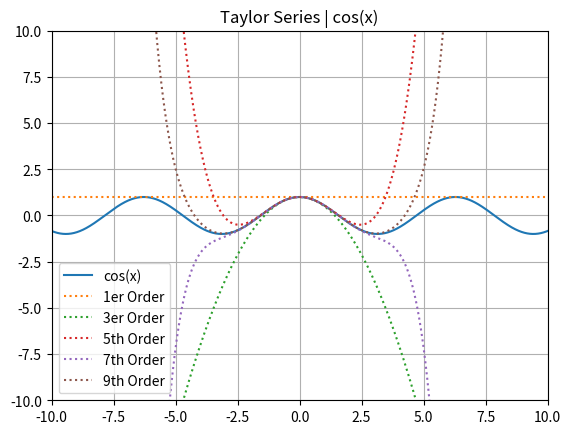

The matplotlib source for this figure:
import numpy as np
from numpy.polynomial import Polynomial
import matplotlib.pyplot as plt
import math

x = np.linspace(-10,10,2000)

#Primer Order
p1 = Polynomial([1,0])
order1 = p1(x)

#Tercer Order
p3= Polynomial([1,0,-1/math.factorial(2)])
order3 = p3(x)

#Fith Order
p5= Polynomial([1,0,-1/math.factorial(2),0,1/math.factorial(4)])
order5 = p5(x)

#Seventh Order
p7= Polynomial([1,0,-1/math.factorial(2),0,1/math.factorial(4),0, -1/math.factorial(6)])
order7 = p7(x)

#Ninthe Order
p9= Polynomial([1,0,-1/math.factorial(2),0,1/math.factorial(4),0, -1/math.factorial(6),0,1/math.factorial(8)])
order9 = p9(x)

plt.plot(x,np.cos(x),label="cos(x)")
plt.plot(x, order1,label="1er Order", linestyle='dotted')
plt.plot(x, order3,label="3er Order", linestyle='dotted')
plt.plot(x, order5,label="5th Order", linestyle='dotted')
plt.plot(x, order7,label="7th Order", linestyle='dotted')
plt.plot(x, order9,label="9th Order", linestyle='dotted')
plt.legend()
plt.axis([-10,10,-10,10])
plt.title("Taylor Series | cos(x)")
plt.grid(True)
plt.show()






